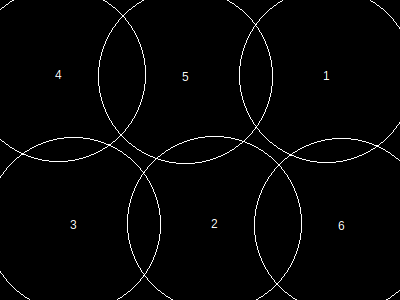

The data file committed next to this chart (first rows):
, x, y, height, r, area, overlap, overflow, forwardOverlap, backwardOverlap, regionX, regionY, regionArea, regionCoveredArea, regionCıııoveredPercentage, regionOverlap, regionOverflow, regionCoveredPercentage
1, 327, 76, 151, 87, 24033, 0, 1618, 0, 0, 400, 300, 120000, 115710, 0, 17162, 11326, 96.42
2, 215, 224, 151, 87, 24033, 0, 631, 0, 0, 400, 300, 120000, 115710, 0, 17162, 11326, 96.42
3, 74, 225, 151, 87, 24033, 2394, 1618, 0, 0, 400, 300, 120000, 115710, 0, 17162, 11326, 96.42
4, 59, 75, 151, 87, 24033, 1456, 3414, 0, 0, 400, 300, 120000, 115710, 0, 17162, 11326, 96.42
5, 186, 77, 151, 87, 24033, 7894, 631, 0, 0, 400, 300, 120000, 115710, 0, 17162, 11326, 96.42
6, 342, 226, 151, 87, 24033, 5418, 3414, 0, 0, 400, 300, 120000, 115710, 0, 17162, 11326, 96.42
